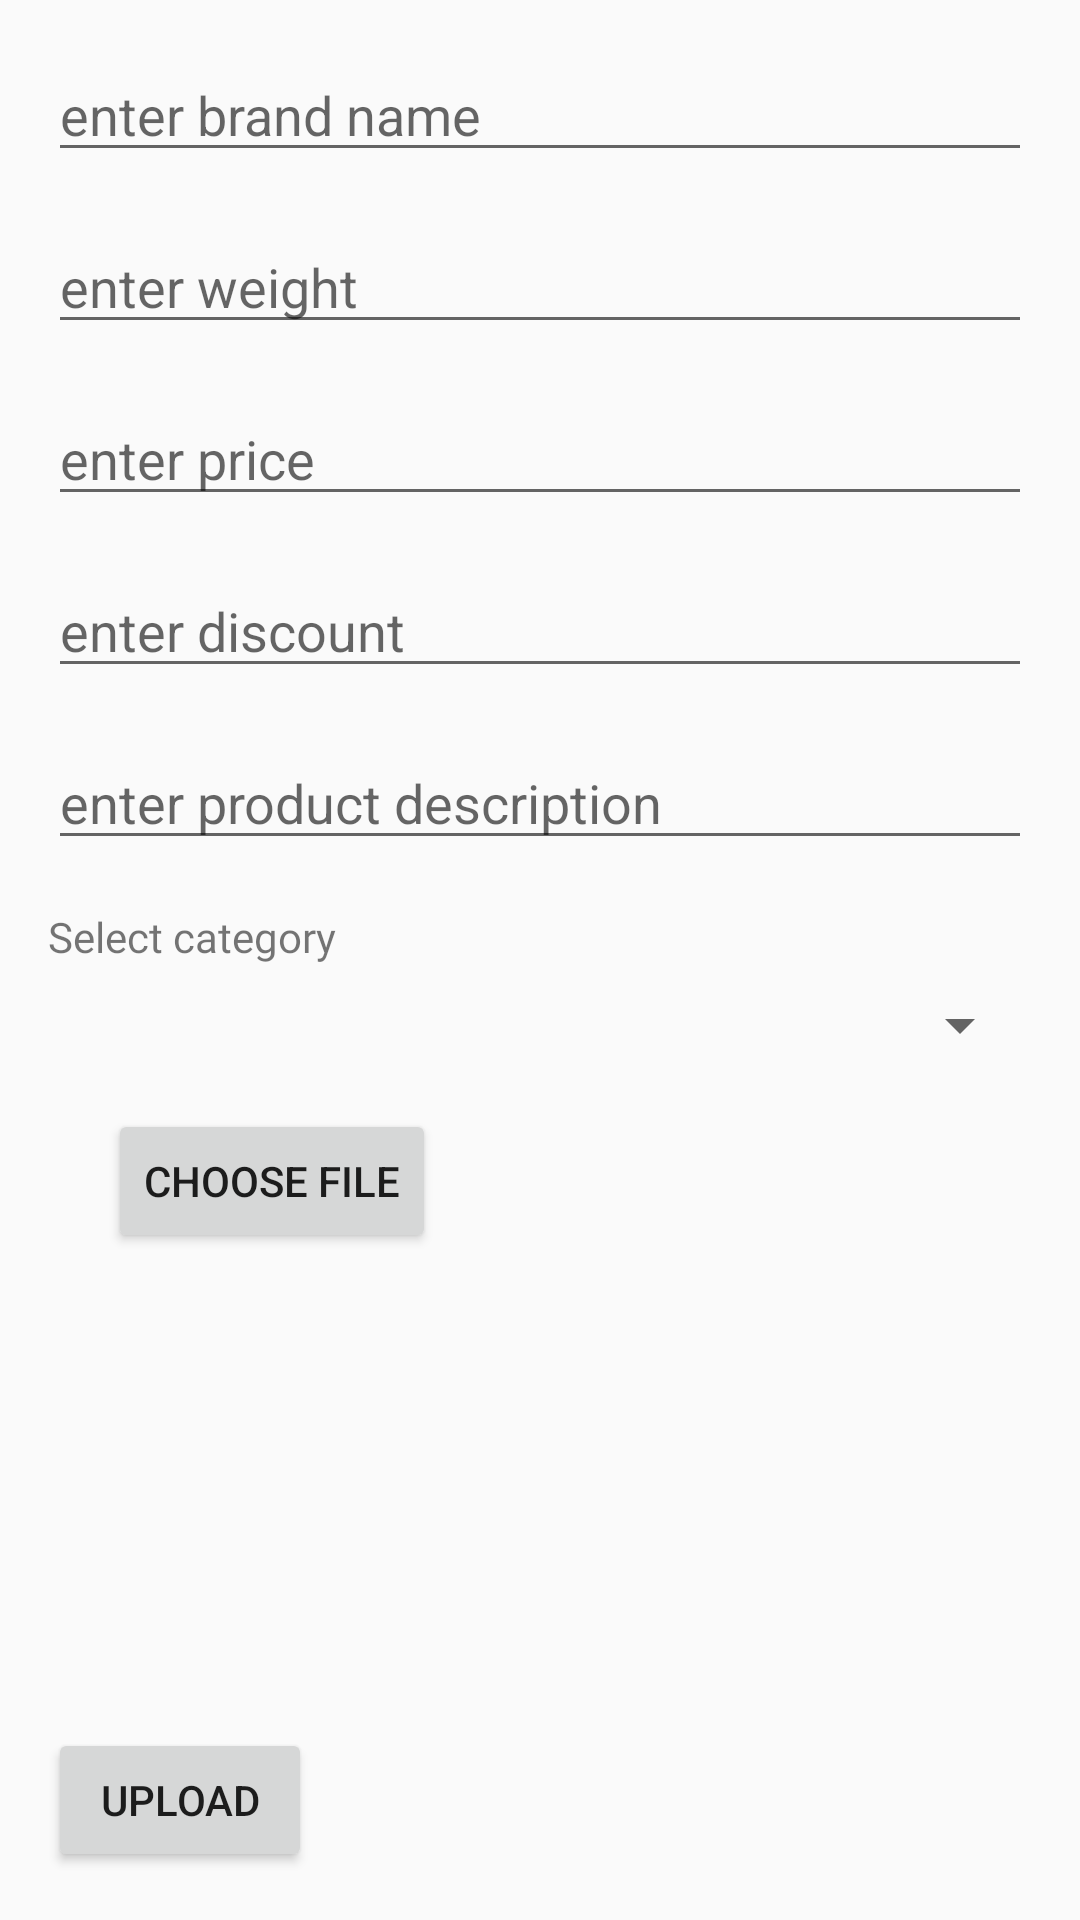

The Android layout XML behind this screen, and the referenced resources:
<!-- AndroidManifest.xml: application theme Theme.ApniDukan -->
<!-- res/layout/activity_product_upload.xml -->
<?xml version="1.0" encoding="utf-8"?>
<androidx.constraintlayout.widget.ConstraintLayout xmlns:android="http://schemas.android.com/apk/res/android"
    xmlns:app="http://schemas.android.com/apk/res-auto"
    xmlns:tools="http://schemas.android.com/tools"
    android:layout_width="match_parent"
    android:layout_height="match_parent"
    tools:context=".ProductUploadActivity">

    <EditText
        android:id="@+id/brandName"
        android:layout_width="0dp"
        android:layout_height="wrap_content"
        android:layout_marginStart="16dp"
        android:layout_marginTop="16dp"
        android:layout_marginEnd="16dp"
        android:ems="10"
        android:hint="enter brand name"
        android:inputType="textPersonName"
        app:layout_constraintEnd_toEndOf="parent"
        app:layout_constraintStart_toStartOf="parent"
        app:layout_constraintTop_toTopOf="parent" />


    <EditText
        android:id="@+id/description"
        android:layout_width="0dp"
        android:layout_height="wrap_content"
        android:layout_marginStart="16dp"
        android:layout_marginTop="16dp"
        android:layout_marginEnd="16dp"
        android:ems="10"
        android:hint="enter product description"
        android:inputType="textPersonName"
        app:layout_constraintEnd_toEndOf="parent"
        app:layout_constraintHorizontal_bias="1.0"
        app:layout_constraintStart_toStartOf="parent"
        app:layout_constraintTop_toBottomOf="@+id/discount" />

    <Button
        android:id="@+id/chooseImageButton"
        android:layout_width="wrap_content"
        android:layout_height="wrap_content"
        android:layout_marginStart="36dp"
        android:layout_marginTop="16dp"
        android:text="choose File"
        app:layout_constraintStart_toStartOf="parent"
        app:layout_constraintTop_toBottomOf="@+id/typeSpinner" />

    <ImageView
        android:id="@+id/choosenImageView"
        android:layout_width="150dp"
        android:layout_height="150dp"
        android:layout_marginStart="16dp"
        android:layout_marginTop="16dp"
        app:layout_constraintStart_toStartOf="parent"
        app:layout_constraintTop_toBottomOf="@+id/chooseImageButton"
        app:srcCompat="@drawable/category5" />

    <Button
        android:id="@+id/uploadButton"
        android:layout_width="wrap_content"
        android:layout_height="wrap_content"
        android:layout_marginStart="16dp"
        android:layout_marginBottom="16dp"
        android:text="Upload"
        app:layout_constraintBottom_toBottomOf="parent"
        app:layout_constraintStart_toStartOf="parent" />

    <EditText
        android:id="@+id/weight"
        android:layout_width="0dp"
        android:layout_height="wrap_content"
        android:layout_marginStart="16dp"
        android:layout_marginTop="16dp"
        android:layout_marginEnd="16dp"
        android:ems="10"
        android:hint="enter weight"
        android:inputType="number"
        app:layout_constraintEnd_toEndOf="parent"
        app:layout_constraintHorizontal_bias="1.0"
        app:layout_constraintStart_toStartOf="parent"
        app:layout_constraintTop_toBottomOf="@+id/brandName" />

    <EditText
        android:id="@+id/price"
        android:layout_width="0dp"
        android:layout_height="wrap_content"
        android:layout_marginStart="16dp"
        android:layout_marginTop="16dp"
        android:layout_marginEnd="16dp"
        android:ems="10"
        android:hint="enter price"
        android:inputType="number"
        app:layout_constraintEnd_toEndOf="parent"
        app:layout_constraintStart_toStartOf="parent"
        app:layout_constraintTop_toBottomOf="@+id/weight" />

    <Spinner
        android:id="@+id/typeSpinner"
        android:layout_width="0dp"
        android:layout_height="wrap_content"
        android:layout_marginStart="16dp"
        android:layout_marginTop="8dp"
        android:layout_marginEnd="16dp"
        app:layout_constraintEnd_toEndOf="parent"
        app:layout_constraintHorizontal_bias="0.0"
        app:layout_constraintStart_toStartOf="parent"
        app:layout_constraintTop_toBottomOf="@+id/textView3" />

    <EditText
        android:id="@+id/discount"
        android:layout_width="0dp"
        android:layout_height="wrap_content"
        android:layout_marginStart="16dp"
        android:layout_marginTop="16dp"
        android:layout_marginEnd="16dp"
        android:ems="10"
        android:hint="enter discount"
        android:inputType="number"
        app:layout_constraintEnd_toEndOf="parent"
        app:layout_constraintStart_toStartOf="parent"
        app:layout_constraintTop_toBottomOf="@+id/price" />

    <TextView
        android:id="@+id/textView3"
        android:layout_width="wrap_content"
        android:layout_height="wrap_content"
        android:layout_marginStart="16dp"
        android:layout_marginTop="16dp"
        android:fontFamily="@font/open_sans"
        android:text="Select category"
        app:layout_constraintStart_toStartOf="parent"
        app:layout_constraintTop_toBottomOf="@+id/description" />

</androidx.constraintlayout.widget.ConstraintLayout>
<!-- resources referenced by this layout -->
<resources>
  <style name="Theme.ApniDukan" parent="Theme.AppCompat.Light.NoActionBar">
          
          <item name="colorPrimary">@color/purple_500</item>
          <item name="colorPrimaryVariant">@color/purple_700</item>
          <item name="colorOnPrimary">@color/white</item>
          
          <item name="colorSecondary">@color/teal_200</item>
          <item name="colorSecondaryVariant">@color/teal_700</item>
          <item name="colorOnSecondary">@color/black</item>
          
          <item name="android:statusBarColor" tools:targetApi="l">?attr/colorPrimaryVariant</item>
          
      </style>
  <color name="purple_500">#FF6200EE</color>
  <color name="purple_700">#D3D3D3</color>
  <color name="white">#FFFFFFFF</color>
  <color name="teal_200">#FF03DAC5</color>
  <color name="teal_700">#FF018786</color>
  <color name="black">#FF000000</color>
</resources>
